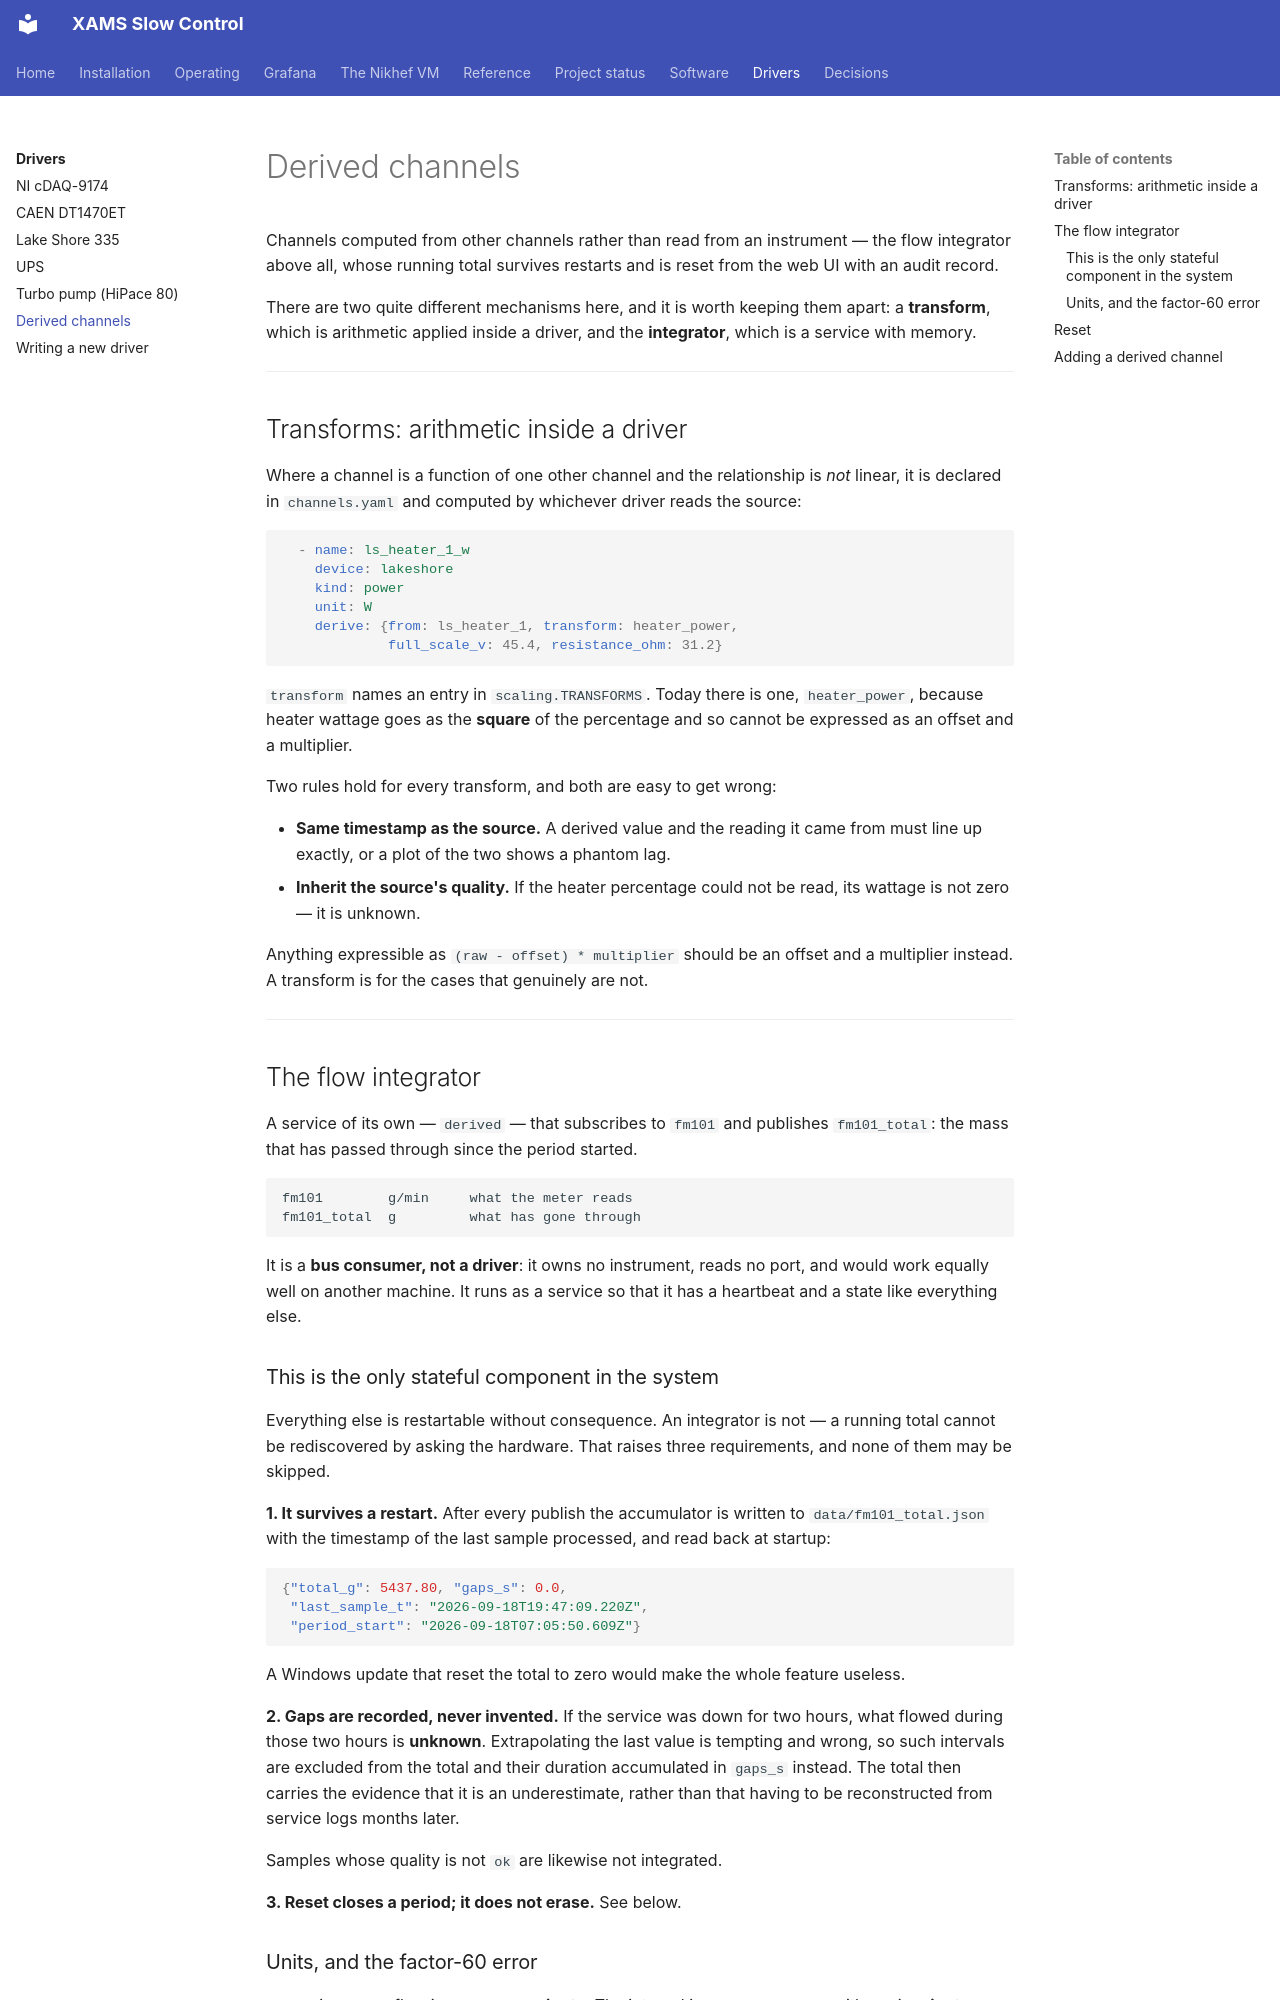

repository: acolijn/XAMS-SC · page: drivers/derived/index.html · generator: mkdocs

# Derived channels

Channels computed from other channels rather than read from an instrument —
the flow integrator above all, whose running total survives restarts and is
reset from the web UI with an audit record.

There are two quite different mechanisms here, and it is worth keeping them
apart: a **transform**, which is arithmetic applied inside a driver, and the
**integrator**, which is a service with memory.

---

## Transforms: arithmetic inside a driver

Where a channel is a function of one other channel and the relationship is
*not* linear, it is declared in `channels.yaml` and computed by whichever
driver reads the source:

```yaml
  - name: ls_heater_1_w
    device: lakeshore
    kind: power
    unit: W
    derive: {from: ls_heater_1, transform: heater_power,
             full_scale_v: 45.4, resistance_ohm: 31.2}
```

`transform` names an entry in `scaling.TRANSFORMS`. Today there is one,
`heater_power`, because heater wattage goes as the **square** of the
percentage and so cannot be expressed as an offset and a multiplier.

Two rules hold for every transform, and both are easy to get wrong:

- **Same timestamp as the source.** A derived value and the reading it came
  from must line up exactly, or a plot of the two shows a phantom lag.
- **Inherit the source's quality.** If the heater percentage could not be
  read, its wattage is not zero — it is unknown.

Anything expressible as `(raw - offset) * multiplier` should be an offset and
a multiplier instead. A transform is for the cases that genuinely are not.

---

## The flow integrator

A service of its own — `derived` — that subscribes to `fm101` and publishes
`fm101_total`: the mass that has passed through since the period started.

```
fm101        g/min     what the meter reads
fm101_total  g         what has gone through
```

It is a **bus consumer, not a driver**: it owns no instrument, reads no port,
and would work equally well on another machine. It runs as a service so that
it has a heartbeat and a state like everything else.

### This is the only stateful component in the system

Everything else is restartable without consequence. An integrator is not — a
running total cannot be rediscovered by asking the hardware. That raises
three requirements, and none of them may be skipped.

**1. It survives a restart.** After every publish the accumulator is written
to `data/fm101_total.json` with the timestamp of the last sample processed,
and read back at startup:

```json
{"total_g": 5437.80, "gaps_s": 0.0,
 "last_sample_t": "2026-09-18T19:47:09.220Z",
 "period_start": "2026-09-18T07:05:50.609Z"}
```

A Windows update that reset the total to zero would make the whole feature
useless.

**2. Gaps are recorded, never invented.** If the service was down for two
hours, what flowed during those two hours is **unknown**. Extrapolating the
last value is tempting and wrong, so such intervals are excluded from the
total and their duration accumulated in `gaps_s` instead. The total then
carries the evidence that it is an underestimate, rather than that having to
be reconstructed from service logs months later.

Samples whose quality is not `ok` are likewise not integrated.

**3. Reset closes a period; it does not erase.** See below.
